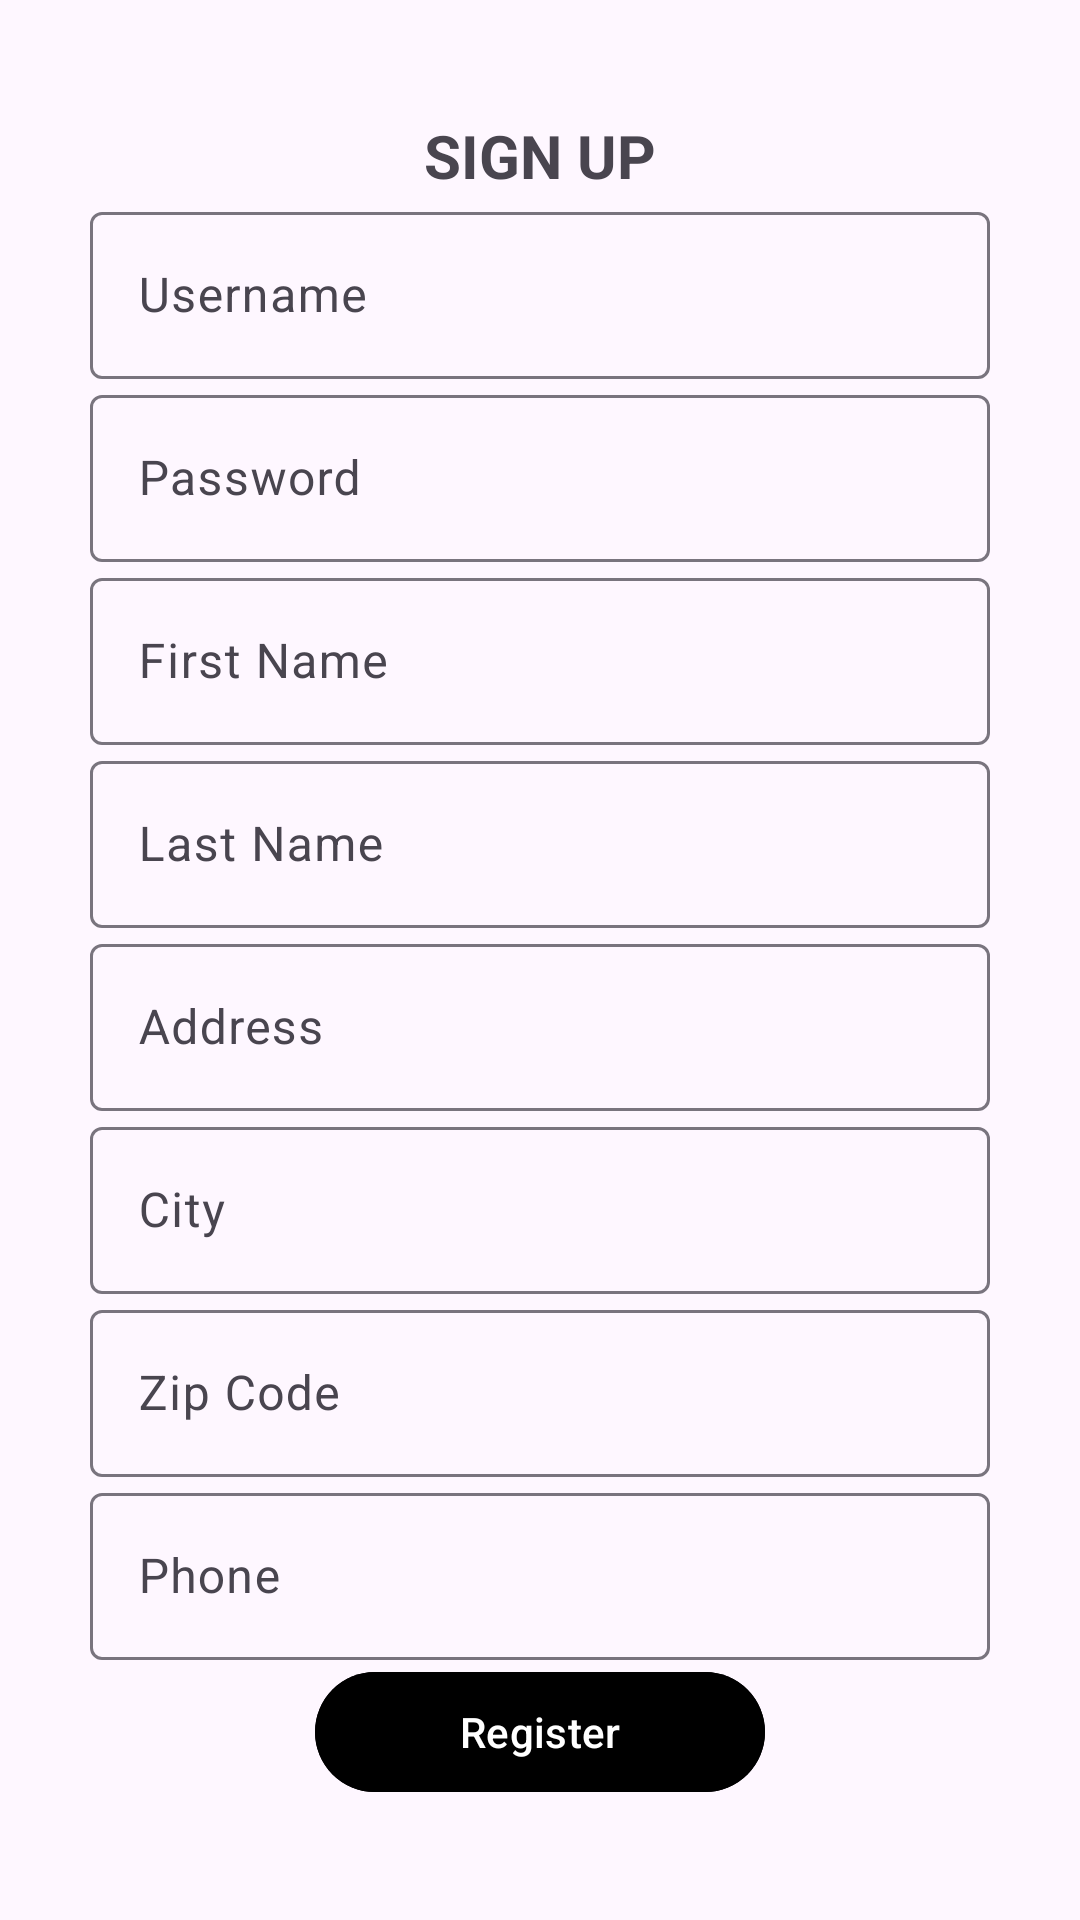

Reconstruct the res/layout file that produces this screen, plus the resources it refers to.
<!-- AndroidManifest.xml: application theme Theme.OnlineStore_project -->
<!-- res/layout/activity_sign_up.xml -->
<?xml version="1.0" encoding="utf-8"?>
<ScrollView xmlns:android="http://schemas.android.com/apk/res/android"
    xmlns:app="http://schemas.android.com/apk/res-auto"
    xmlns:tools="http://schemas.android.com/tools"
    android:layout_width="match_parent"
    android:layout_height="match_parent"
    tools:context=".SignUpActivity">


    <LinearLayout
        android:layout_width="match_parent"
        android:layout_height="wrap_content"
        android:orientation="vertical"
        android:layout_gravity="center"
        android:padding="30dp">

        <TextView
            android:layout_width="match_parent"
            android:layout_height="wrap_content"
            android:text="SIGN UP"
            android:textColor="@color/red"
            android:textAlignment="center"
            android:textSize="20sp"
            android:textStyle="bold"/>

        <com.google.android.material.textfield.TextInputLayout
            android:layout_width="match_parent"
            android:layout_height="wrap_content">
            <com.google.android.material.textfield.TextInputEditText
                android:layout_width="match_parent"
                android:layout_height="wrap_content"
                android:hint="Username"/>
        </com.google.android.material.textfield.TextInputLayout>

        <com.google.android.material.textfield.TextInputLayout
            android:layout_width="match_parent"
            android:layout_height="wrap_content">
            <com.google.android.material.textfield.TextInputEditText
                android:layout_width="match_parent"
                android:layout_height="wrap_content"
                android:hint="Password"/>
        </com.google.android.material.textfield.TextInputLayout>

        <com.google.android.material.textfield.TextInputLayout
            android:layout_width="match_parent"
            android:layout_height="wrap_content">
            <com.google.android.material.textfield.TextInputEditText
                android:layout_width="match_parent"
                android:layout_height="wrap_content"
                android:hint="First Name"/>
        </com.google.android.material.textfield.TextInputLayout>

        <com.google.android.material.textfield.TextInputLayout
            android:layout_width="match_parent"
            android:layout_height="wrap_content">
            <com.google.android.material.textfield.TextInputEditText
                android:layout_width="match_parent"
                android:layout_height="wrap_content"
                android:hint="Last Name"/>
        </com.google.android.material.textfield.TextInputLayout>

        <com.google.android.material.textfield.TextInputLayout
            android:layout_width="match_parent"
            android:layout_height="wrap_content">
            <com.google.android.material.textfield.TextInputEditText
                android:layout_width="match_parent"
                android:layout_height="wrap_content"
                android:hint="Address"/>
        </com.google.android.material.textfield.TextInputLayout>

        <com.google.android.material.textfield.TextInputLayout
            android:layout_width="match_parent"
            android:layout_height="wrap_content">
            <com.google.android.material.textfield.TextInputEditText
                android:layout_width="match_parent"
                android:layout_height="wrap_content"
                android:hint="City"/>
        </com.google.android.material.textfield.TextInputLayout>

        <com.google.android.material.textfield.TextInputLayout
            android:layout_width="match_parent"
            android:layout_height="wrap_content">
            <com.google.android.material.textfield.TextInputEditText
                android:layout_width="match_parent"
                android:layout_height="wrap_content"
                android:hint="Zip Code"/>
        </com.google.android.material.textfield.TextInputLayout>

        <com.google.android.material.textfield.TextInputLayout
            android:layout_width="match_parent"
            android:layout_height="wrap_content">
            <com.google.android.material.textfield.TextInputEditText
                android:layout_width="match_parent"
                android:layout_height="wrap_content"
                android:hint="Phone"/>
        </com.google.android.material.textfield.TextInputLayout>

        <com.google.android.material.button.MaterialButton
            android:id="@+id/confirm_button"
            android:layout_width="150dp"
            android:layout_height="wrap_content"
            android:text="Register"
            android:layout_gravity="center"
            android:backgroundTint="@color/red"/>

    </LinearLayout>

</ScrollView>
<!-- resources referenced by this layout -->
<resources>
  <style name="Theme.OnlineStore_project" parent="Base.Theme.OnlineStore_project" />
  <style name="Base.Theme.OnlineStore_project" parent="Theme.Material3.DayNight.NoActionBar">
          
          
      </style>
</resources>
